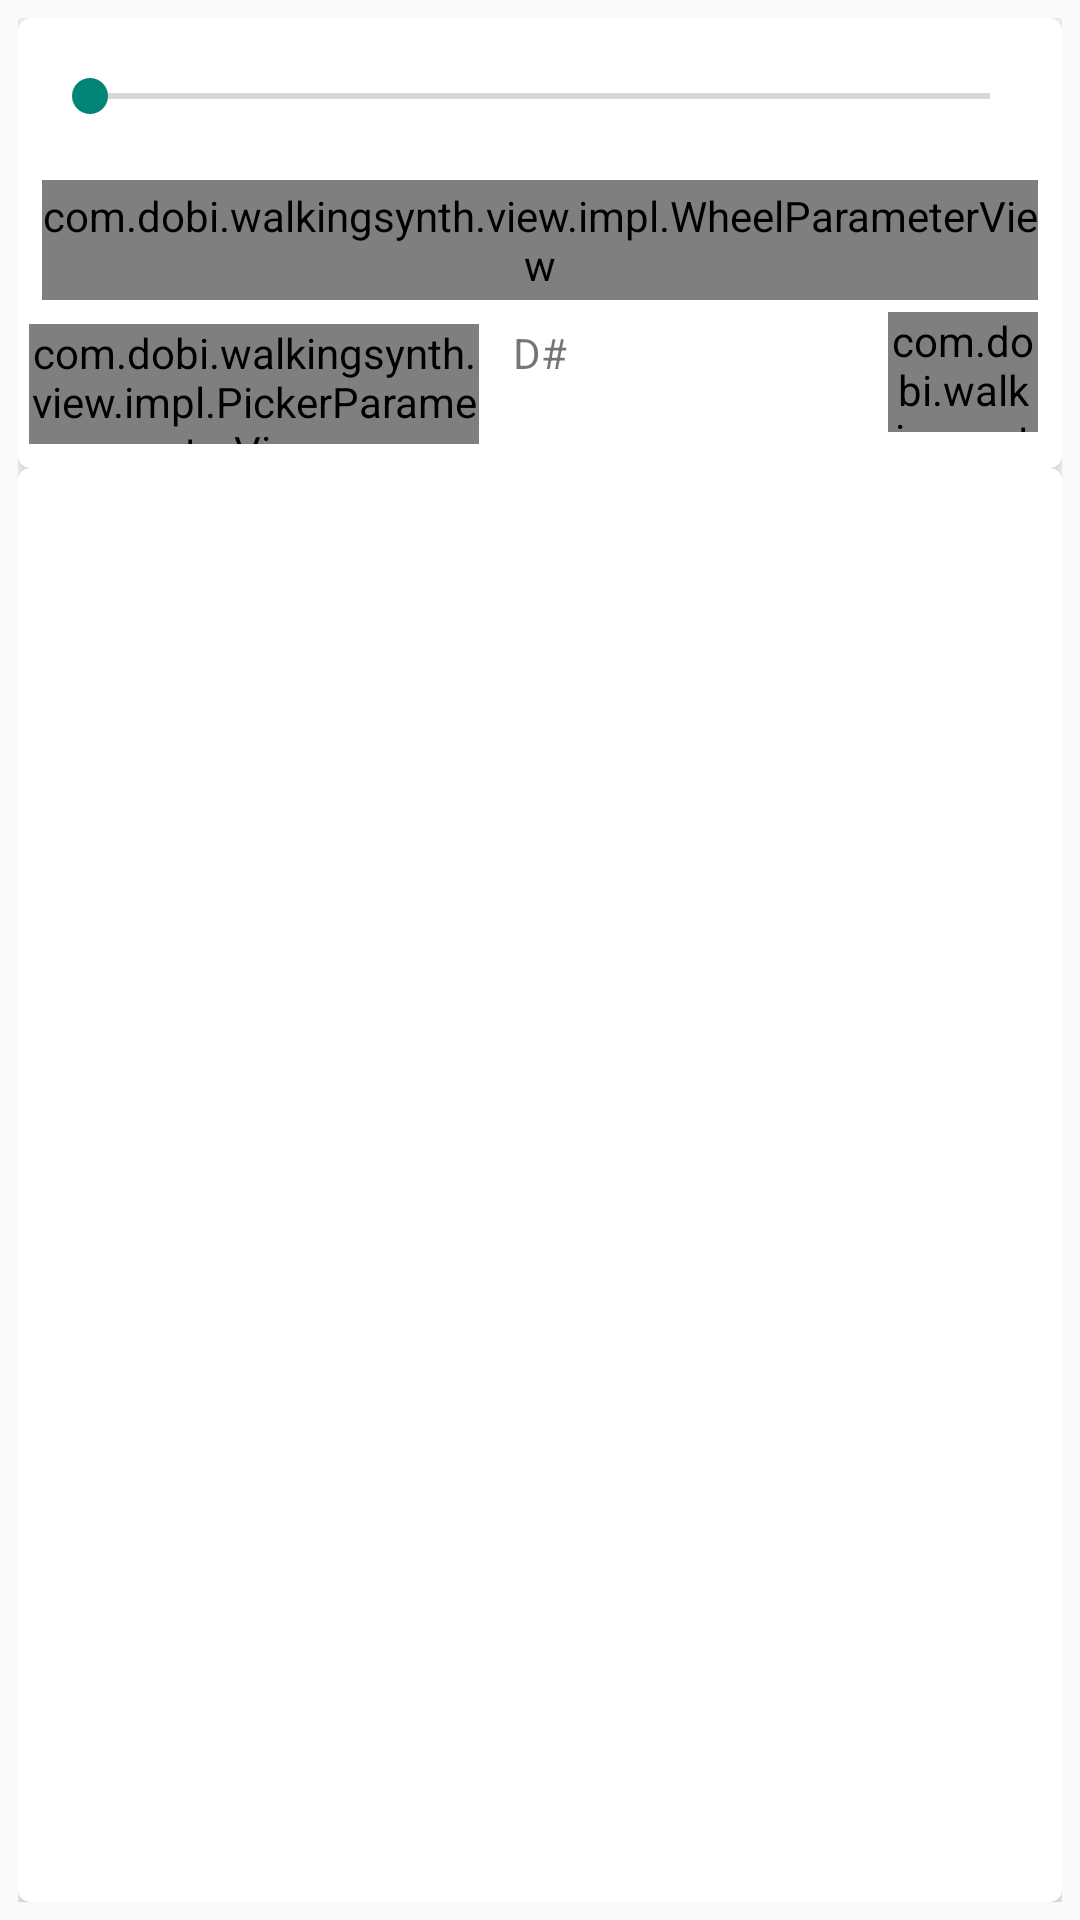

Here is an Android app screen rendered from its layout file. Give the layout XML and the strings, colors and styles it references.
<!-- AndroidManifest.xml: application theme AppTheme -->
<!-- res/layout/content_main.xml -->
<?xml version="1.0" encoding="utf-8"?>
<LinearLayout
    xmlns:android="http://schemas.android.com/apk/res/android"
    xmlns:card_view="http://schemas.android.com/apk/res-auto"
    xmlns:tools="http://schemas.android.com/tools"
    android:layout_width="match_parent"
    android:layout_height="match_parent"
    android:orientation="vertical"
    android:id="@+id/activity_main_layout"
    tools:context=".view.MainActivity"
    android:padding="@dimen/standard_padding">

    <android.support.v7.widget.CardView
        android:layout_width="match_parent"
        android:layout_height="wrap_content"
        android:layout_marginBottom="@dimen/standard_margin"
        card_view:cardCornerRadius="4dp">

        <include layout="@layout/interaction_layout"/>

    </android.support.v7.widget.CardView>

    <android.support.v7.widget.CardView
        android:layout_width="match_parent"
        android:layout_height="wrap_content"
        android:layout_marginBottom="@dimen/standard_margin"
        card_view:cardCornerRadius="4dp">

        <include layout="@layout/information_layout"/>

    </android.support.v7.widget.CardView>

    <android.support.v7.widget.CardView
        android:layout_width="match_parent"
        android:layout_height="match_parent"
        android:layout_marginBottom="@dimen/standard_margin"
        card_view:cardCornerRadius="4dp">

        
        <FrameLayout
            android:id="@+id/graph_frame_layout"
            android:layout_width="match_parent"
            android:layout_height="match_parent"/>

    </android.support.v7.widget.CardView>

</LinearLayout>
<!-- res/layout/interaction_layout.xml (included above) -->
<android.support.constraint.ConstraintLayout xmlns:android="http://schemas.android.com/apk/res/android"
    xmlns:app="http://schemas.android.com/apk/res-auto"
    xmlns:tools="http://schemas.android.com/tools"
    android:layout_width="match_parent"
    android:layout_height="wrap_content">

    <com.dobi.walkingsynth.view.impl.WheelParameterView
        android:id="@+id/note_parameter_view"
        android:layout_width="0dp"
        android:layout_height="40dp"
        app:layout_constraintLeft_toLeftOf="parent"
        app:layout_constraintHorizontal_chainStyle="spread_inside"
        android:layout_marginLeft="8dp"
        app:layout_constraintHorizontal_bias="0.0"
        android:layout_marginRight="8dp"
        app:layout_constraintRight_toRightOf="parent"
        android:layout_marginTop="8dp"
        app:layout_constraintTop_toBottomOf="@+id/threshold_seek_bar"
        android:layout_marginStart="8dp"
        android:layout_marginEnd="8dp" />

    <com.dobi.walkingsynth.view.impl.PickerParameterView
        android:id="@+id/scales_parameter_view"
        android:layout_width="150dp"
        android:layout_height="40dp"
        android:layout_marginBottom="8dp"
        android:layout_marginLeft="8dp"
        android:layout_marginTop="8dp"
        app:layout_constraintBottom_toBottomOf="parent"
        app:layout_constraintHorizontal_chainStyle="spread_inside"
        app:layout_constraintLeft_toLeftOf="parent"
        app:layout_constraintRight_toLeftOf="@+id/note_text_view"
        app:layout_constraintTop_toBottomOf="@+id/note_parameter_view"
        app:layout_constraintVertical_bias="0.0" />

    <com.dobi.walkingsynth.view.impl.OldPickerParameterView
        android:id="@+id/interval_parameter_view"
        android:layout_width="50dp"
        android:layout_height="40dp"
        android:layout_marginBottom="8dp"
        android:layout_marginRight="8dp"
        android:spinnerMode="dropdown"
        app:layout_constraintBottom_toBottomOf="parent"
        app:layout_constraintRight_toRightOf="parent"
        app:layout_constraintTop_toBottomOf="@+id/note_parameter_view" />

    <SeekBar
        android:id="@+id/threshold_seek_bar"
        android:layout_width="0dp"
        android:layout_height="40dp"
        android:layout_gravity="center"
        android:layout_marginEnd="8dp"
        android:layout_marginLeft="8dp"
        android:layout_marginRight="8dp"
        android:layout_marginStart="8dp"
        android:layout_marginTop="6dp"
        android:layout_weight="7"
        android:foregroundGravity="center"
        android:max="60"
        app:layout_constraintHorizontal_bias="0.0"
        app:layout_constraintLeft_toLeftOf="parent"
        app:layout_constraintRight_toRightOf="parent"
        app:layout_constraintTop_toTopOf="parent" />

    <TextView
        android:id="@+id/note_text_view"
        android:layout_width="50dp"
        android:layout_height="40dp"
        android:layout_marginBottom="8dp"
        android:layout_marginTop="8dp"
        android:textAlignment="center"
        android:textSize="14sp"
        app:layout_constraintBottom_toBottomOf="parent"
        app:layout_constraintTop_toBottomOf="@+id/note_parameter_view"
        app:layout_constraintVertical_bias="0.0"
        tools:text="D#"
        android:layout_marginLeft="8dp"
        app:layout_constraintLeft_toLeftOf="parent"
        android:layout_marginRight="8dp"
        app:layout_constraintRight_toRightOf="parent"
        app:layout_constraintHorizontal_bias="0.5" />

</android.support.constraint.ConstraintLayout>
<!-- res/layout/information_layout.xml (included above) -->
<?xml version="1.0" encoding="utf-8"?>
<LinearLayout
    xmlns:android="http://schemas.android.com/apk/res/android"
    android:id="@+id/info_layout"
    android:orientation="horizontal"
    android:layout_width="match_parent"
    android:layout_height="0dp"
    android:layout_weight="1"
    android:weightSum="6">

    <TextView
        android:layout_weight="1"
        android:layout_width="0dp"
        android:layout_height="match_parent"
        android:text="@string/steps_count"
        android:textAlignment="center"
        android:gravity="center" />

    <TextView
        android:layout_weight="1"
        android:layout_width="0dp"
        android:layout_height="match_parent"
        android:id="@+id/stepCountTV"
        android:gravity="center" />

    <TextView
        android:layout_weight="1"
        android:layout_width="0dp"
        android:layout_height="match_parent"
        android:text="@string/tempo_val"
        android:textAlignment="center"
        android:gravity="center" />

    <TextView
        android:layout_weight="1"
        android:layout_width="0dp"
        android:layout_height="match_parent"
        android:id="@+id/tempoValueTV"
        android:gravity="center" />

    <TextView
        android:layout_weight="1"
        android:layout_width="0dp"
        android:layout_height="match_parent"
        android:text="@string/time_val"
        android:textAlignment="center"
        android:gravity="center" />

    <TextView
        android:layout_weight="1"
        android:layout_width="0dp"
        android:layout_height="match_parent"
        android:id="@+id/timeValueTV"
        android:gravity="center" />

</LinearLayout>
<!-- resources referenced by this layout -->
<resources>
  <dimen name="standard_padding">6dp</dimen>
  <string name="steps_count">Steps count:</string>
  <string name="tempo_val">Tempo:</string>
  <string name="time_val">Time:</string>
  <style name="AppTheme" parent="Theme.AppCompat.DayNight.NoActionBar">
      </style>
</resources>
